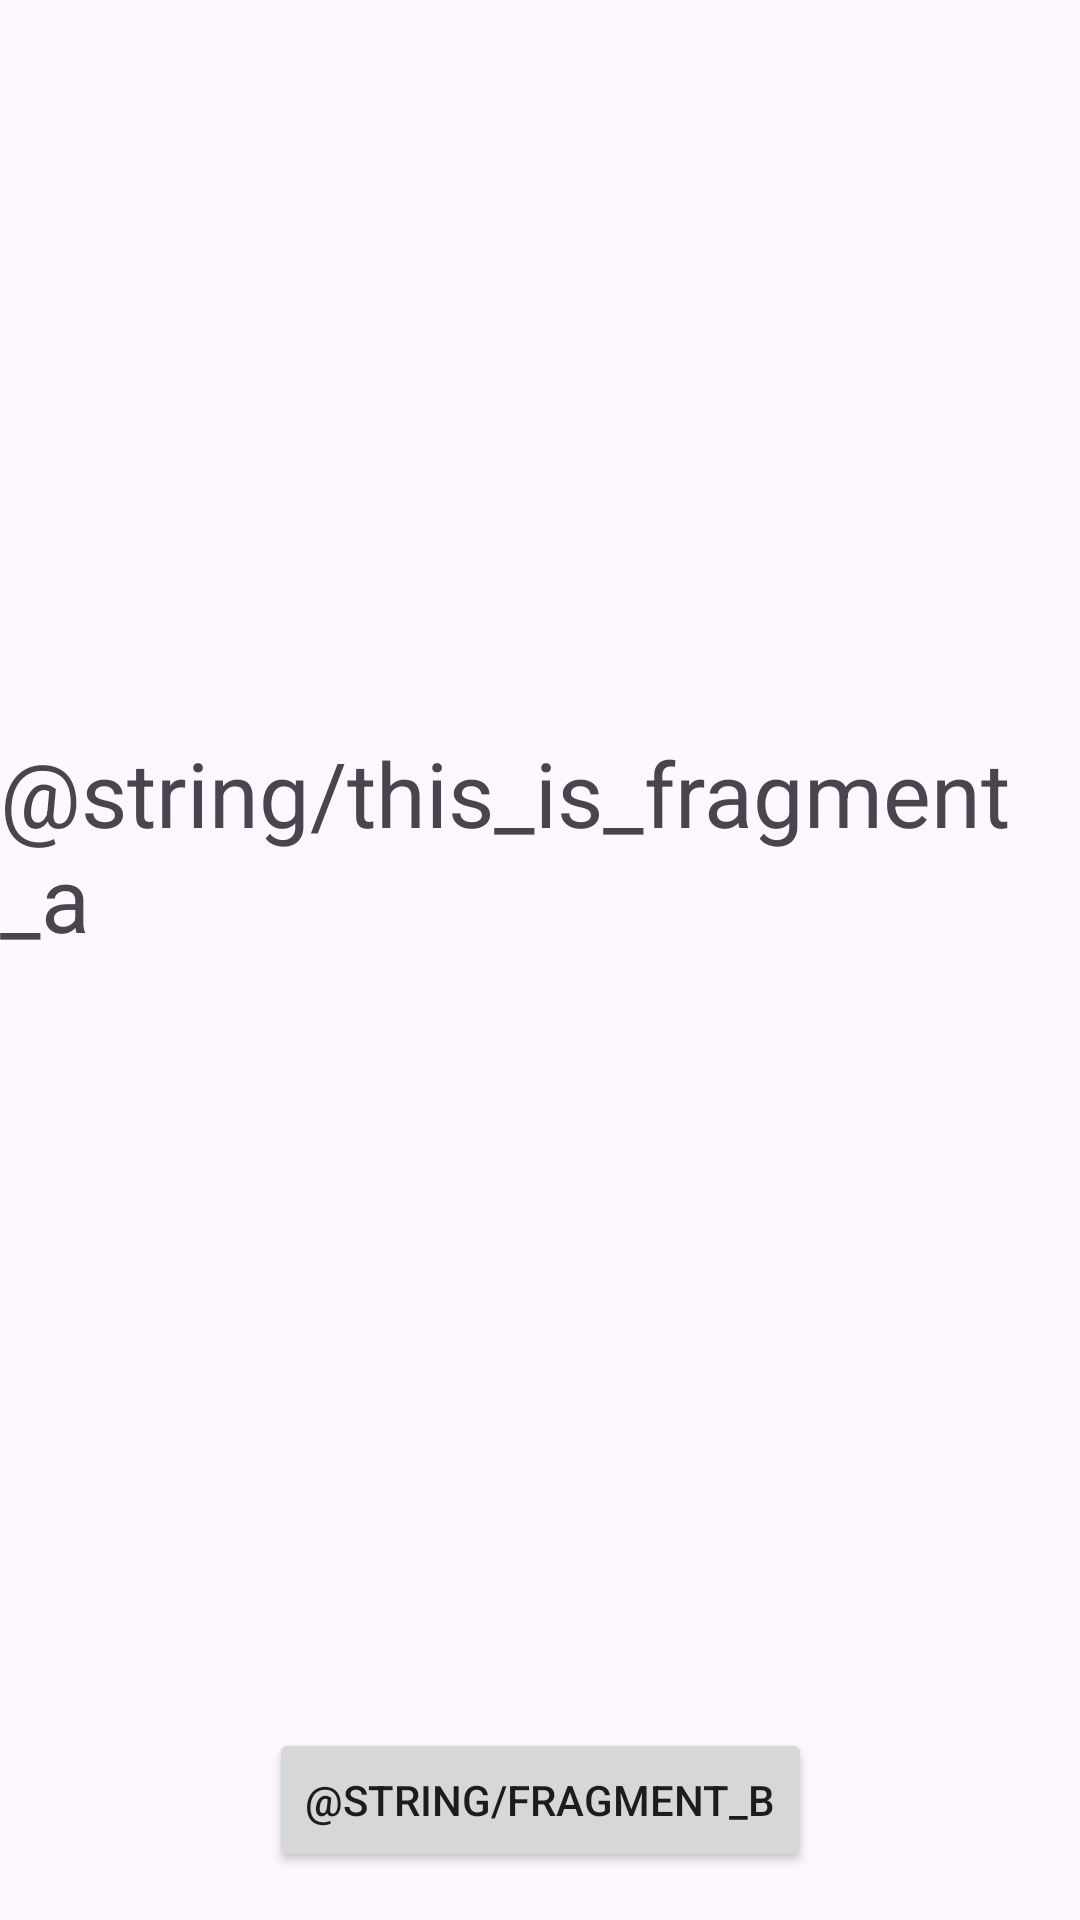

Here is an Android app screen rendered from its layout file. Give the layout XML and the strings, colors and styles it references.
<!-- AndroidManifest.xml: application theme Theme.Aston_intensiv_Work_with_fragments -->
<!-- res/layout/fragment_a.xml -->
<?xml version="1.0" encoding="utf-8"?>
<androidx.constraintlayout.widget.ConstraintLayout xmlns:android="http://schemas.android.com/apk/res/android"
    xmlns:app="http://schemas.android.com/apk/res-auto"
    xmlns:tools="http://schemas.android.com/tools"
    android:layout_width="match_parent"
    android:layout_height="match_parent">

    <Button
        android:id="@+id/next"
        android:layout_width="wrap_content"
        android:layout_height="wrap_content"
        android:layout_marginBottom="16dp"
        android:text="@string/fragment_b"
        app:layout_constraintBottom_toBottomOf="parent"
        app:layout_constraintEnd_toEndOf="parent"
        app:layout_constraintStart_toStartOf="parent" />

    <TextView
        android:id="@+id/textView"
        android:layout_width="wrap_content"
        android:layout_height="wrap_content"
        android:layout_marginTop="244dp"
        android:text="@string/this_is_fragment_a"
        android:textSize="30sp"
        app:layout_constraintEnd_toEndOf="parent"
        app:layout_constraintStart_toStartOf="parent"
        app:layout_constraintTop_toTopOf="parent" />

</androidx.constraintlayout.widget.ConstraintLayout>
<!-- resources referenced by this layout -->
<resources>
  <style name="Theme.Aston_intensiv_Work_with_fragments" parent="Base.Theme.Aston_intensiv_Work_with_fragments" />
  <style name="Base.Theme.Aston_intensiv_Work_with_fragments" parent="Theme.Material3.DayNight.NoActionBar">
          
          
      </style>
</resources>
